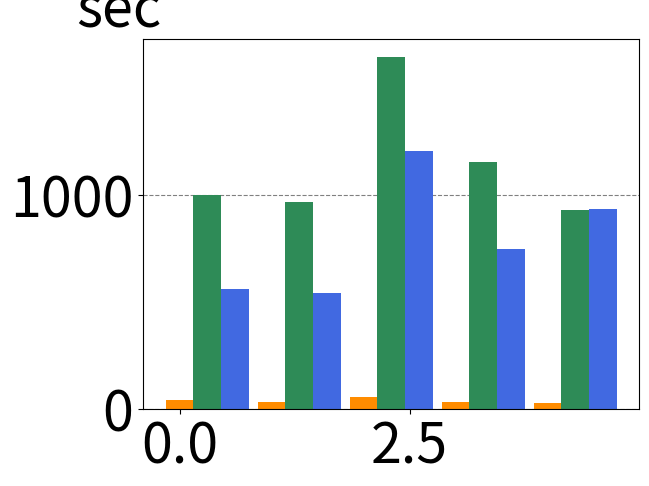

Recreate this plot in Python. (Note: this script raises an exception after producing the figure.)
labels = ['FFS','SF','HS','HS1','HR']
labels3 = ['FFS','SF','HS','HS1']
f1k0 = [39.7566+0.467872,32.0781+3.241e-06+0.499143,51.3738+2.54579+0.176441,27.6832+2.94072+0.184241,26.3921+1.18727+0.199457]
f1k4 = [21.7993+0.429102,27.5619+5.3e-08+1.64251,36.6696+3.68778+0.18025,18.8836+3.52902+0.180869,18.2954+2.63494+0.180422]
f1k16 = [20.1827+0.875461,19.1157+5.9e-08+2.0685,26.2532+5.83729+0.180028,12.4882+5.81776+0.178946,12.0187+148.088+0.249398]
f1k64 = [16.6402+1.35281,13.8718+6.3e-08+1.8608,21.2315+13.1568+0.202564,9.23871+13.26+0.180162]

f0k0 = [981.951+19.0291,946.23+5.4e-08+19.0881,1442.2523+186.248+16.944,948.873+180.708+22.6761,907.762+2.82148+18.1267]
f0k4 = [600.365+18.6437,582.568+3.8e-08+18.936,1369.14+371.261+17.3985,554.188+380.057+23.5118,579.389+1.98123+18.5253]
f0k16 = [387.686+18.6383,380.368+6.3e-08+18.9282,801.125+408.044+17.2598,318.724+401.434+23.3794,309.473+287.497+22.1856]
f0k64 = [280.368+18.6707,280.13+3.5e-08+18.8789,525.537+513.824+17.5152,231.805+521.62+25.9596]

f2k0 = [557.904+0.486665,538.396+1.765e-05+0.78433,966.622+239.473+0.161787,506.077+238.446+0.188497,495.444+437.206+0.818015]
f2k4 = [369.259+0.473206,375.008+1.899e-06+0.494005,629.002+287.213+0.0995565,306.091+290.57+0.347694,297.713+654.65+0.349238]
f2k16 = [270.818+0.474934,269.392+2.143e-06+0.506257,437.461+348.844+0.134431,209.776+351.15+0.90204,0]
f2k64 = [220.939+240.197,221.652+43.6142+0.632604,344.163+491.762+0.139229,152.812+485.8+0.337501]

import numpy as np
import matplotlib.pyplot as plt

plt.rcParams.update({'font.size': 40})


#k0
width = 0.3
ind = np.arange(len(f0k0))
fig, ax = plt.subplots()
#rects2 = ax.bar(ind, f1k0, width, color = 'darkorange', label='256 MB, pat 16')
#rects1 = ax.bar(ind + width, f0k0, width, color = 'seagreen', label='4 GB, pat 16')
#rects3 = ax.bar(ind + 2*width, f2k0, width, color = 'royalblue', label='4 GB, pat 64')
rects2 = ax.bar(ind, f1k0, width, color = 'darkorange')
rects1 = ax.bar(ind + width, f0k0, width, color = 'seagreen')
rects3 = ax.bar(ind + 2*width, f2k0, width, color = 'royalblue')
ax.set_axisbelow(True)
#plt.minorticks_on()
#ax.tick_params(axis='x',which='minor',bottom='off')
#ax.yaxis.grid(True, which='minor', color='gray', linestyle='dashed')
ax.set_ylabel('sec', rotation='horizontal')
ax.yaxis.set_label_coords(-0.05, 1)
ax.yaxis.grid(True, which='major', color='gray', linestyle='dashed')
plt.yscale('log', nonposy='clip')
#plt.legend(loc=9, ncol=3, bbox_to_anchor=(0.5, 1.19))
ax.set_xticks(ind + width)
ax.set_xticklabels(labels)
plt.show()

#k4
fig, ax = plt.subplots()
rects2 = ax.bar(ind, f1k4, width, color = 'darkorange')
rects1 = ax.bar(ind + width, f0k4, width, color = 'seagreen')
rects2 = ax.bar(ind + 2*width, f2k4, width, color = 'royalblue')
ax.set_axisbelow(True)
#plt.minorticks_on()
#ax.tick_params(axis='x',which='minor',bottom='off')
#ax.yaxis.grid(True, which='minor', color='gray', linestyle='dashed')
ax.set_ylabel('sec', rotation='horizontal')
ax.yaxis.set_label_coords(-0.05, 1)
ax.yaxis.grid(True, which='major', color='gray', linestyle='dashed')
plt.yscale('log', nonposy='clip')
ax.set_xticks(ind + width)
ax.set_xticklabels(labels)
plt.show()

#k16
fig, ax = plt.subplots()
rects2 = ax.bar(ind, f1k16, width, color = 'darkorange')
rects1 = ax.bar(ind + width, f0k16, width, color = 'seagreen')
rects2 = ax.bar(ind + 2*width, f2k16, width, color = 'royalblue')
ax.set_axisbelow(True)
#plt.minorticks_on()
#ax.tick_params(axis='x',which='minor',bottom='off')
#ax.yaxis.grid(True, which='minor', color='gray', linestyle='dashed')
ax.set_ylabel('sec', rotation='horizontal')
ax.yaxis.set_label_coords(-0.05, 1)
ax.yaxis.grid(True, which='major', color='gray', linestyle='dashed')
plt.yscale('log', nonposy='clip')
ax.set_xticks(ind + width)
ax.set_xticklabels(labels)
plt.show()

#k64
ind = np.arange(len(f0k64))
fig, ax = plt.subplots()
rects2 = ax.bar(ind, f1k64, width, color = 'darkorange')
rects1 = ax.bar(ind + width, f0k64, width, color = 'seagreen')
rects2 = ax.bar(ind + 2*width, f2k64, width, color = 'royalblue')
ax.set_axisbelow(True)
#plt.minorticks_on()
#ax.tick_params(axis='x',which='minor',bottom='off')
#ax.yaxis.grid(True, which='minor', color='gray', linestyle='dashed')
ax.set_ylabel('sec', rotation='horizontal')
ax.yaxis.set_label_coords(-0.05, 1)
ax.yaxis.grid(True, which='major', color='gray', linestyle='dashed')
plt.yscale('log', nonposy='clip')
ax.set_xticks(ind + width)
ax.set_xticklabels(labels)
plt.show()

